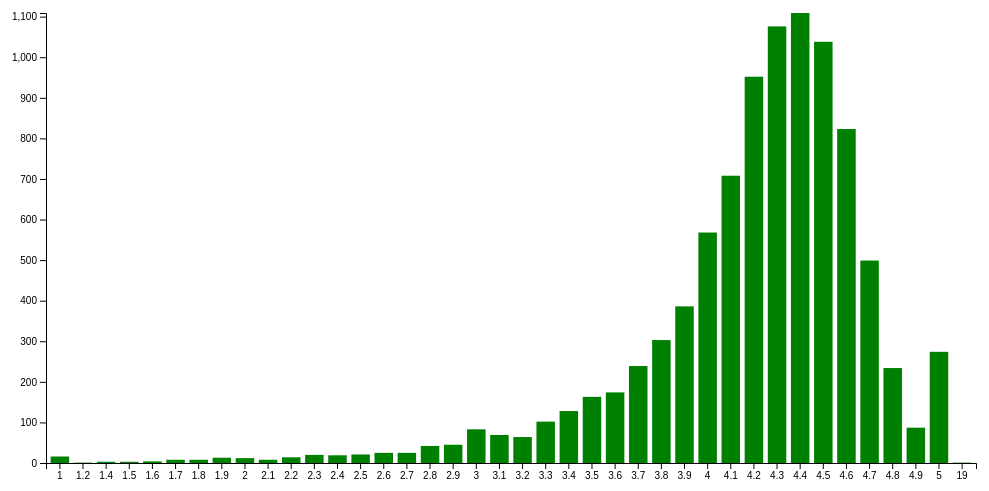
D3 v4 page, settled after 480 driven frames (8 s of simulated time); the page loaded 1 data file(s).


  var margin = {top:20,right:20,bottom:30,left:50};
var width = 1000 - margin.left - margin.right;
var height = 500 - margin.top - margin.bottom;

var x = d3.scaleBand().range([0, width]).padding(0.2);
//d3.scale.linear().range([0,width]);

var y = d3.scaleLinear().range([height,0]);

var svg = d3.select("#barchart-id").append("svg")
.attr("width", width + margin.left+margin.left)
.attr("height", height + margin.top+margin.bottom)
.append("g")
.attr("transform","translate("+margin.left+","+margin.top+")")


//var color = d3.scale.category10();
// var g = svg.append("g");
// g.attr("transform","translate(0,0)");



// var xAxis = d3.svg.axis()
// .scale(x)
// .orient("bottom");
//
// var yAxis = d3.svg.axis()
// .scale(y)
// .orient("left");



var data = d3.json("v1_dict.json",
(data)=>{
  data.forEach(function(d) {
    d.Rating = +d.Rating;
    d.count = +d.count;
  });

console.log("Extent",d3.extent(data,function(d) { return d.Rating}));
  // x.domain(d3.extent(data,function(d) { return d.Rating;})).nice();
  // y.domain(d3.extent(data,function(d) { return d.count})).nice();
  console.log(data);
  data = data.sort(function(a, b) {
      return a.Rating - b.Rating;
  });
  x.domain(data.map(function(d) { return d.Rating;}));
  y.domain([0,d3.max(data, function(d) {return d.count;})]);

  var xAxis = svg.append("g")
  .attr("transform","translate(0,"+height+")")
  .call(d3.axisBottom(x))
  .append("text")
  .attr("class","label")
  .attr("x",width)
  .attr("y",height)
  .style("text-anchor","end")
  .text("Rating");

  var yAxis = svg.append("g")
  .call(d3.axisLeft(y));
  // g.append("g")
  // .attr("class","x axis")
  // .attr("transform","translate(0,"+height+")")
  // .call(xAxis)
  // .append("text")
  // .attr("class","label")
  // .attr("x",width)
  // .style("text-anchor","end")
  // .text("Rating");

  // g.append("g")
  // .attr("class","y axis")
  // .call(yAxis)
  // .append("text")
  // .attr("transform","rotate(-90)")
  // .attr("class","label")
  // .attr("y",6)
  // .attr("dy",".71em")
  // .style("text-anchor","end")
  // .text("Users count");


  svg.selectAll(".bar")
  .data(data)
  .enter()
  .append("rect")
  .attr("class","bar")
  .attr("x", (d)=>x(d.Rating))
  .attr("y", (d)=>y(d.count))
  .attr("width", x.bandwidth())

  .transition()
  .ease(d3.easeLinear)
  .duration(500)
  .delay((d,i)=>i*50)
  .attr("height", (d)=>height-y(d.count));
}
) // $python_data;


  

### data: v1_dict.json
[
 {
  "Rating": 4.4,
  "count": 1109
 },
 {
  "Rating": 4.3,
  "count": 1076
 },
 {
  "Rating": 4.5,
  "count": 1038
 },
 {
  "Rating": 4.2,
  "count": 952
 },
 {
  "Rating": 4.6,
  "count": 823
 },
 {
  "Rating": 4.1,
  "count": 708
 },
 {
  "Rating": 4.0,
  "count": 568
 },
 {
  "Rating": 4.7,
  "count": 499
 },
 "... 32 more items"
]